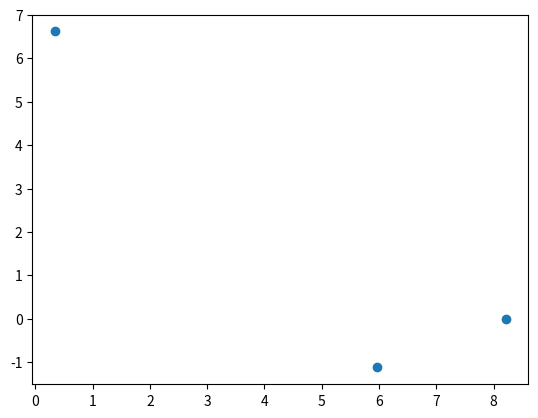

Recreate this plot in Python.
'''
HW6_2.py

(x-a)^2 + (y-b)^2 = R^2

xData = [8.21, 0.34, 5.96]
yData = [0.00, 6.62, -1.12]

Determine R, a and b numerically.
'''

import numpy as np
import matplotlib.pyplot as plt

## f = (x-a)^2 + (y-b)^2 - R^2 = 0

xData = [8.21, 0.34, 5.96]
yData = [0.00, 6.62, -1.12]

plt.plot(xData,yData,'o')
plt.show()
